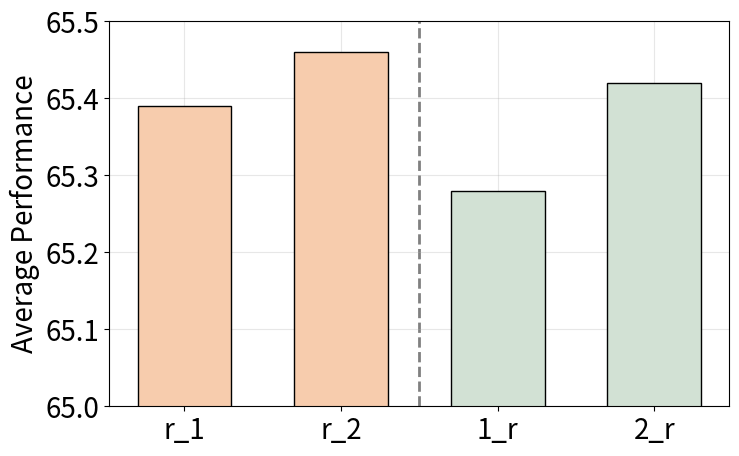

Reproduce this figure in Python.
import json

import matplotlib.pyplot as plt
import numpy as np


def plot_radar():
    plt.rcParams.update({'font.size': 15})  # 设置默认字体大小为12
    # Data and categories
    data = [
        [45.40, 48.46, 77.35, 76.73, 80.03, 70.17, 78.50, 47.01],
        [45.20, 49.08, 77.36, 76.98, 80.20, 69.93, 78.20, 46.16],
        [45.60, 48.31, 77.29, 76.81, 80.09, 69.93, 77.89, 47.44],
        [44.60, 48.31, 77.34, 76.85, 79.98, 70.56, 77.80, 46.84]
    ]

    # data = [
    #     [45.00, 48.46, 77.59, 77.02, 79.89, 70.01, 77.89, 45.05],
    #     [45.20, 47.54, 77.22, 76.64, 80.20, 70.32, 75.44, 47.53],
    #     [43.80, 46.32, 77.96, 75.97, 79.16, 70.32, 75.32, 46.16],
    # ]

    categories = ['openbookqa', 'siqa', 'hellaswag', 'arc_easy', 'piqa', 'winogrande', 'boolq', 'arc_challenge']

    min_values = [44, 46, 76, 75, 79, 69, 75, 44]
    max_values = [48, 50, 78, 78, 81, 71, 79, 48]

    # legend_names = ['r=8,0,0', 'r=0,8,0', 'r=0,0,8']
    legend_names = ['r_1', 'r_2', '1_r', '2_r']
    num_vars = len(categories)

    # Normalize the data to a [0, 1] range based on custom min/max values
    normalized_data = (np.array(data) - min_values) / (np.array(max_values) - np.array(min_values))

    # Create a radar chart
    fig, ax = plt.subplots(figsize=(8, 6), subplot_kw=dict(polar=True))

    # Compute angle of each axis
    angles = np.linspace(0, 2 * np.pi, num_vars, endpoint=False).tolist()
    angles += angles[:1]  # Complete the loop

    # Add data for each row
    for i, row in enumerate(normalized_data):
        row_data = np.append(row, row[0])  # Append first value to end to close the loop
        ax.plot(angles, row_data, linewidth=2, linestyle='solid', label=legend_names[i])
        ax.fill(angles, row_data, alpha=0.25)

    # Add category labels
    ax.set_yticklabels([])  # Remove radial labels
    ax.set_xticks(angles[:-1])
    ax.set_xticklabels(categories, fontsize=18)

    # Adjust label distance from the center
    ax.tick_params(pad=10)  # Increase the distance of axis labels from the plot

    # Add custom legend
    plt.legend(loc='upper right', bbox_to_anchor=(1.25, 1.15))

    # 导出为 SVG
    plt.savefig('radar.svg', format='svg')

    # Show the plot
    plt.show()


def plot_bar():
    plt.rcParams.update({'font.size': 25})  # 设置默认字体大小为12

    # Data for the groups
    categories = ['SS', 'GT', 'KE']
    groups = ["△Wq", "△Wk", "△Wv", "△Wup", "△Wdown"]
    data = [
        [22, 4, 21.1875],
        [22, 4, 21.09375],
        [22, 4, 21.21875],
        [22, 4, 21.4375],
        [22, 4, 21.34375]
    ]

    colors = ["#DEECF9", "#F7CCAD", "#A3D4D5", "#D2E1D4", "#9DC3E6"]

    # Bar width
    bar_width = 0.18

    # The x positions for the bars
    index = np.arange(len(categories))

    # Create figure and axes
    fig, ax = plt.subplots(figsize=(12, 8))

    for i in range(len(data)):
        bar = ax.bar(index + (i + 1) * bar_width, data[i], bar_width, label=groups[i], color=colors[i],
                     edgecolor='black', linewidth=1)

    # Add labels and title
    ax.set_xlabel('Shape Transformation Methods', fontsize=25, labelpad=10)
    ax.set_ylabel('Rank Values', fontsize=25)
    ax.set_xticks(index + bar_width * 3)
    ax.set_xticklabels(categories, rotation=0, fontsize=20)
    # 调整 x 轴标签和坐标轴的距离
    ax.tick_params(axis='x', which='major', pad=10)  # pad 是标签和轴线之间的距离

    # Add a legend
    ax.legend()

    # 导出为 SVG
    plt.savefig('bar.svg', format='svg')

    # Display the chart
    plt.show()


def plot_bar2():
    plt.rcParams.update({'font.size': 20})  # 设置默认字体大小为12

    labels = ['r_1', 'r_2', '1_r', '2_r']
    data = [65.39, 65.46, 65.28, 65.42]
    colors = ["#F7CCAD", "#F7CCAD", "#D2E1D4", "#D2E1D4"]

    x = np.arange(len(labels))  # 标签位置
    width = 0.60

    plt.figure(figsize=(8, 5))

    for i in range(len(labels)):
        plt.bar(x[i], data[i], width, color=colors[i], edgecolor='black', linewidth=1, zorder=2)

    plt.axvline(x=1.5, color='grey', linewidth=2, linestyle='--', zorder=0)

    plt.xticks(x, labels)
    plt.ylabel('Average Performance')
    plt.ylim(65, 65.5)
    plt.grid(alpha=0.3)

    # # 导出为 SVG
    plt.savefig('bar2.svg', format='svg')

    plt.show()


def plot_memory():
    plt.rcParams.update({'font.size': 15})  # 设置默认字体大小为12

    # Simple data for the line chart
    x = range(100, 1600, 100)
    lora = [
        18264.150390625,
        23614.150390625,
        28964.150390625,
        34314.150390625,
        39664.150390625,
        45014.150390625,
        50364.150390625,
        55714.150390625,
        61064.150390625,
        66414.150390625,
        71764.150390625,
        77114.150390625,
        81920.000000000,
        81920.000000000,
        81920.000000000,
    ]

    share = [
        14618.353515625,
        16362.103515625,
        18105.853515625,
        19849.603515625,
        21593.353515625,
        23337.103515625,
        25080.853515625,
        26824.603515625,
        28568.353515625,
        30312.103515625,
        32055.853515625,
        33799.603515625,
        35543.353515625,
        37287.103515625,
        39030.853515625,
    ]

    # Plot the line chart
    plt.figure(figsize=(8, 5))
    # oom
    plt.scatter([1300, 1400, 1500], [81920, 81920, 81920], color='red', marker='x', s=200, label='Out Of Memory',
                linewidths=2.5, zorder=2)

    plt.plot(x, lora, marker='o', label='LoRA', linestyle='-', color='blue', zorder=1)
    plt.plot(x, share, marker='s', label='Bi-Share LoRA', linestyle='--', color='orange', zorder=1)

    plt.xlabel("Number of Serving LoRA")
    plt.ylabel("Memory (MB)")
    plt.title("Memory Usage In Multi-lora Serving")
    plt.legend()
    plt.grid(alpha=0.5)
    plt.ylim(0, 83920)  # Set the y-axis limit to 81920
    plt.yticks(range(0, 83921, 10000))  # Set y-axis ticks with an interval of 10000
    plt.tight_layout()

    # 导出为 SVG
    plt.savefig('serving.pdf', format='pdf')

    # Display the plot
    plt.show()


def plot_memory_32g():
    plt.rcParams.update({'font.size': 15})  # 设置默认字体大小为12

    loras = [
        {
            "weight_path": "/mnt/user-576454879397019648/vol-7898655345270267904/zyh/ShareLoRA/rebuttal/tune_log/qkvupdown/standard_lora/8/result.json",
            "label": "LoRA",
            "marker": "o",
            "line_style": "-"
        },
        {
            "weight_path": "/mnt/user-576454879397019648/vol-7898655345270267904/zyh/ShareLoRA/rebuttal/tune_log/qkvupdown/share_kron/2_4_8/result.json",
            "label": "BSLoRA(KE)",
            "marker": "s",
            "line_style": "--"
        }
    ]

    max_len = 11  # 1095

    # Simple data for the line chart
    x = range(0, max_len * 100 + 5, 100)

    # Plot the line chart
    plt.figure(figsize=(8, 5))

    # oom
    plt.scatter([400, 500, 600, 700, 800, 900, 1000, 1100], [32768, 32768, 32768, 32768, 32768, 32768, 32768, 32768],
                color='red',
                marker='x', s=200, label='Out Of Memory',
                linewidths=2.5, zorder=2)

    for item in loras:
        memory_list = json.load(open(item["weight_path"], "r"))
        memory_list = list(memory_list["stage_memory"].values())
        memory_list = [memory_list[i] for i in range(len(memory_list)) if i % 10 == 0]

        memory_list = memory_list + [32768] * (max_len - len(memory_list) + 1)

        plt.plot(x, memory_list, marker=item["marker"], label=item["label"], linestyle=item["line_style"], zorder=1)

    plt.xlabel("Number of Serving LoRA")
    plt.ylabel("Memory (MB)")
    plt.title("Memory Usage In Multi-lora Serving")
    plt.legend()
    plt.grid(alpha=0.5)
    plt.ylim(10000, 32768 + 1000)  # Set the y-axis limit to 32768
    plt.yticks(range(10000, 32768 + 1000, 3000))  # Set y-axis ticks with an interval of 10000
    plt.tight_layout()

    # 导出为 SVG
    plt.savefig('serving.pdf', format='pdf')

    # Display the plot
    plt.show()


def plot_speed():
    plt.rcParams.update({'font.size': 25})  # 设置默认字体大小为12

    # Data for the groups
    categories = ['LoRA', 'VeRA', 'VB-LoRA', 'Bi-Share LoRA']
    data = [25, 30, 40, 15]

    # Plot the vertical bar chart
    plt.figure(figsize=(12, 8))
    plt.bar(categories, data, color='lightcoral', edgecolor='black', linewidth=2)
    plt.xlabel("Categories")
    plt.ylabel("Time Cost")
    plt.title("Simple Vertical Bar Chart")
    plt.grid(linestyle='--', alpha=0.7)

    # plt.grid()
    plt.tight_layout()

    # 导出为 SVG
    plt.savefig('speed.svg', format='svg')

    # Display the plot
    plt.show()


# plot_bar()
plot_bar2()
# plot_radar()
# plot_speed()
# plot_memory()
# plot_memory_32g()
